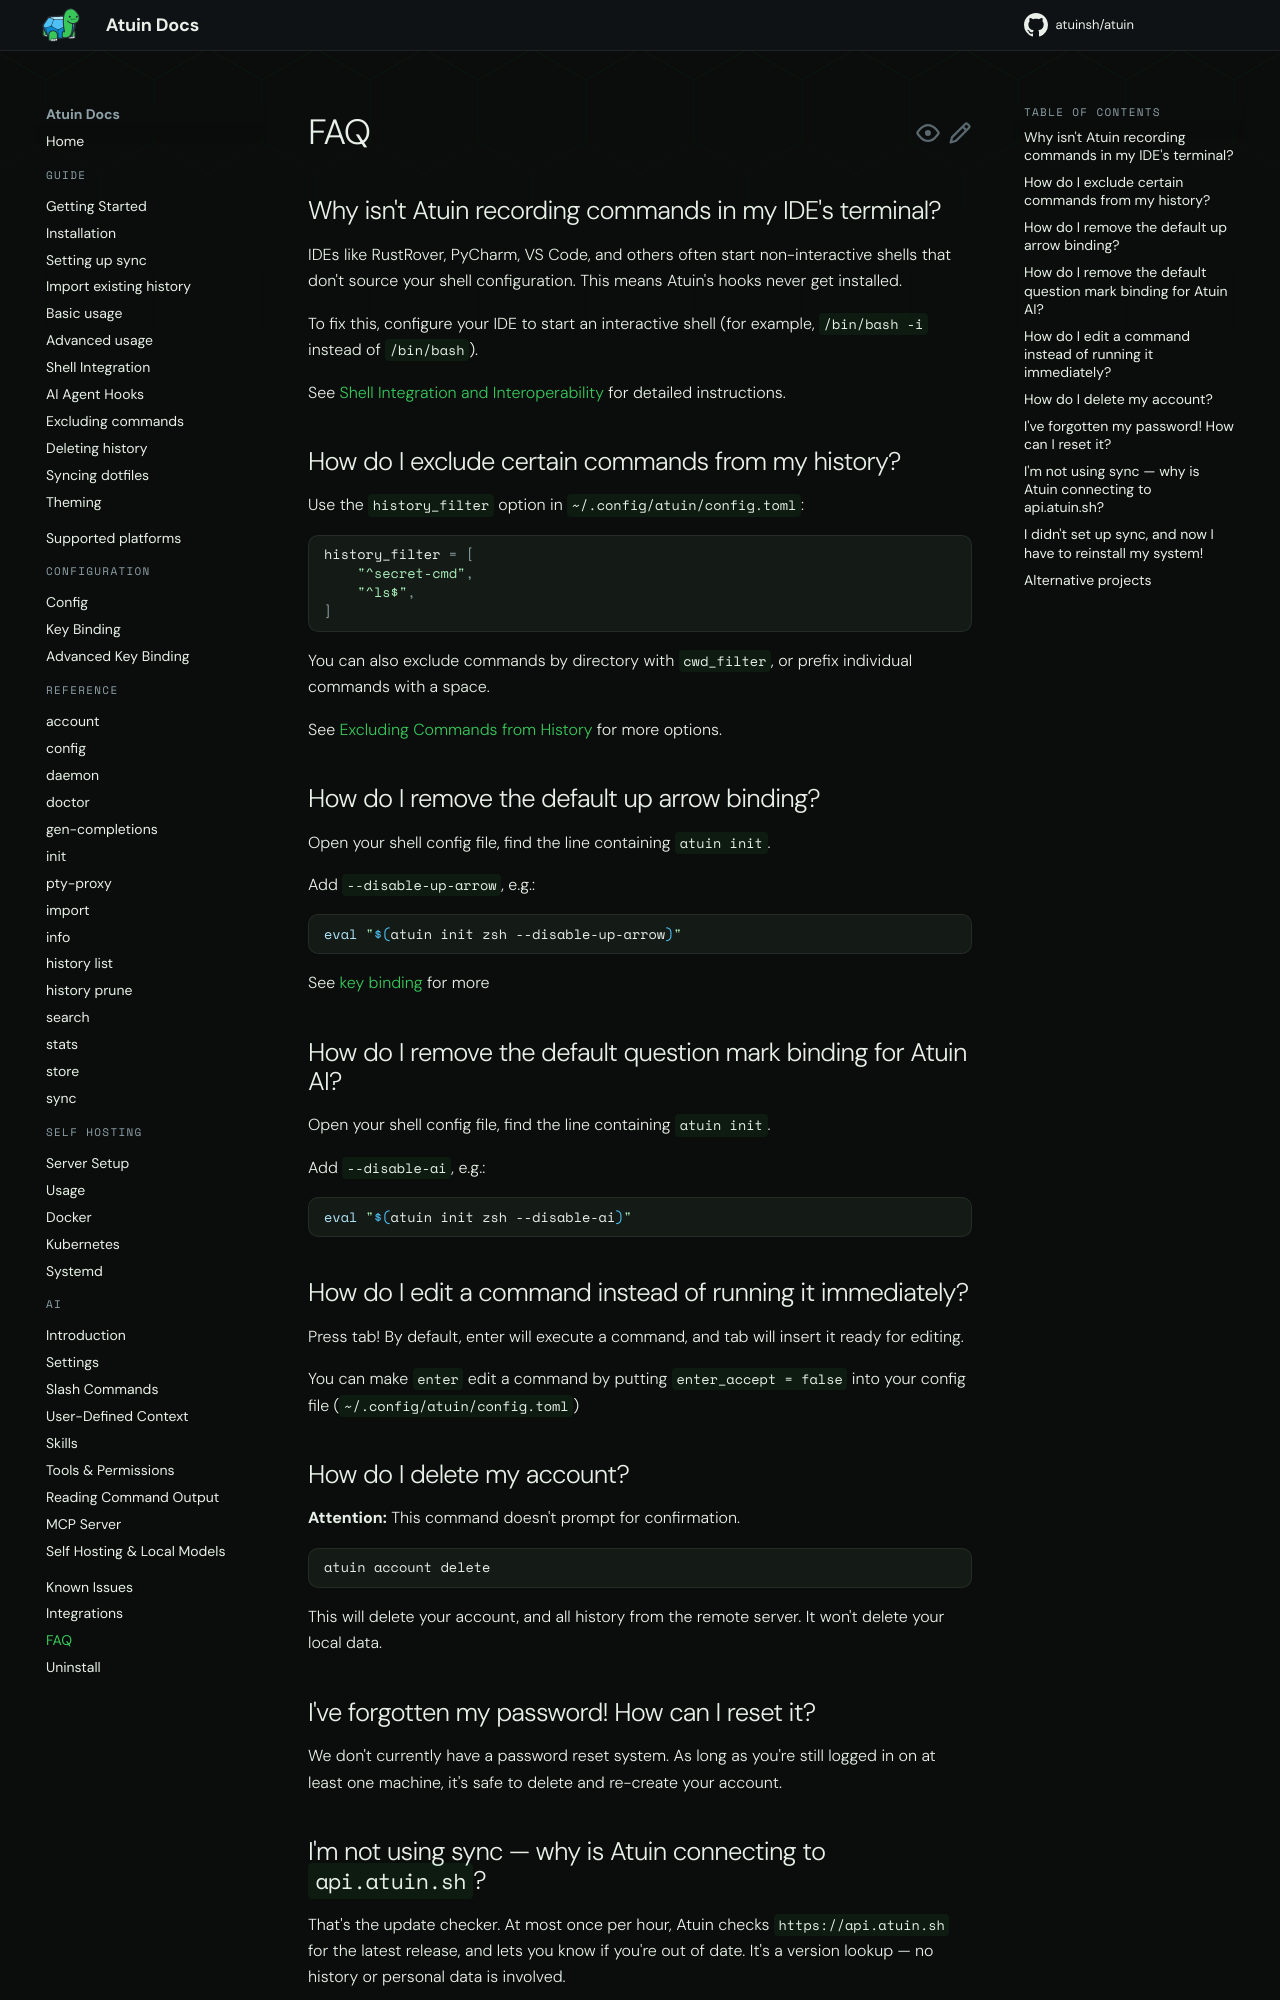

repository: atuinsh/atuin · page: 18.22/faq/index.html · generator: mkdocs

# FAQ

## Why isn't Atuin recording commands in my IDE's terminal?

IDEs like RustRover, PyCharm, VS Code, and others often start non-interactive shells that don't source your shell configuration. This means Atuin's hooks never get installed.

To fix this, configure your IDE to start an interactive shell (for example, `/bin/bash -i` instead of `/bin/bash`).

See [Shell Integration and Interoperability](guide/shell-integration.md) for detailed instructions.

## How do I exclude certain commands from my history?

Use the `history_filter` option in `~/.atuin/config.toml`:

```toml
history_filter = [
    "^secret-cmd",
    "^ls$",
]
```

You can also exclude commands by directory with `cwd_filter`, or prefix individual commands with a space.

See [Keeping Secrets Out of Atuin](guide/excluding-commands.md) for more options.

## How do I remove the default up arrow binding?

Run:

```shell
atuin setup --only --no-up-arrow
```

Setup writes `bind_up_arrow = false` to your config, and new shells pick it up.

See [key binding](configuration/key-binding.md) for more

## How do I edit a command instead of running it immediately?

Press tab! By default, enter will execute a command, and tab will insert it ready for editing.

You can make `enter` edit a command by putting `enter_accept = false` into your config file (`~/.atuin/config.toml`)

## How do I delete my account?

**Attention:** This command doesn't prompt for confirmation.

```shell
atuin account delete
```

This will delete your account, and all history from the remote server. It won't delete your local data.

## I've forgotten my password! How can I reset it?

We don't currently have a password reset system. As long as you're still logged
in on at least one machine, it's safe to delete and re-create your account.
